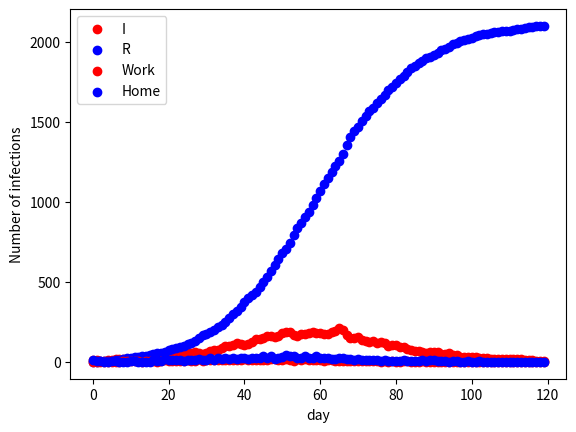

Reproduce this figure in Python.
#!/usr/bin/env python3
# -*- coding: utf-8 -*-
"""
Created on Sun Dec 18 14:58:21 2022

"""


import numpy as np
import matplotlib.pyplot as plt

# This model simulates a population in which 
# 1) - every individual is either working or at home (Depending on age)
# 2) -  SEIR: when an infected individual shares places with susceptible, it may infect them 


p_inf = 0.05 #probability per part of day of infecting other (this can be improved a lot)
incubation_period_avg=3
recovery_period_avg=6

class individual:
    def __init__(self, Id,  age, home_id, work_id, status):
        self.id = Id  #individual id
        self.age = age 
        self.status = status
        self.home_id = home_id #each individual has a home and a work id
        self.work_id = work_id  
        self.infectiontime= np.inf #each susceptible is not be infected
        self.location=self.home_id
        #takes care of the whereabouts of people...
    def whereabouts(self, time_window):
        if self.age>65 or self.age<18:  #youngs and elder at home... this is a toy model!
            self.location=self.home_id
        else:
            if time_window==1:  # 0 (from 00 to 8am), 1 (from 9am to 5pm), 2(6pm to 12am)
                self.location=self.work_id
            else:
                self.location=self.home_id
                
    def infection(self,d=0):  #this updates the person infection process
        if self.status=="S":
            self.infectiontime = d+1+np.random.exponential(scale=recovery_period_avg)
            self.status="E"   
            self.place_of_infection = self.location
        elif self.status=="E" and d>=self.infectiontime:
            self.status="I"
            self.recovery=d+1+np.random.exponential(scale=incubation_period_avg)
        #recovery   
        elif self.status=="I" and d>=self.recovery:
            self.status="R"
#generate a distribution of individuals, households, workplaces


#People get assigned a unique house id and work id, which will determine their whereabouts
N = 2_500
N_Households = 400
N_offices = 200
number_of_days=120

#age: to be replaced with something more realistic 
age =np.random.choice(range(80), size=N, replace=True)
households = np.random.choice(range(N_Households), size=N, replace=True)
offices = np.random.choice(range(N_Households, N_Households+N_offices), size=N, replace=True)



#Initialise a population
people=[]
for i in range(N):
    people.append(individual(i,age[i],households[i],offices[i],"S"))

#ten people infected
for i in range(10):
    people[i].status="I"
    people[i].infectiontime=0
    people[i].recovery = 1+np.random.exponential(scale=incubation_period_avg)
    
infected_per_day = []
susceptible_per_day = []
exposed_per_day=[]
recovered_per_day=[]

infected_at_work=np.zeros(number_of_days)
infected_at_home=np.zeros(number_of_days)
#now simulation begins
for d in range(number_of_days):
    for t in range(3):
        
        infected_people = [person for person in people if(person.status=="I") ]
        #check location of people
        for person in people:
            person.whereabouts(t)
        
        #list of locations where infected people are
    
        unique_locations = np.unique(np.array([person.location for person in infected_people]))

           
        #count where people get infected
        infections_at_home=0
        infections_at_work=0
        for person in people:         
            #now we need to find all individuals who share place with infected
            if (person.location in unique_locations and person.status=="S"):
                #generate random number. This should be replaced by a more complicated function
                random_numbers = np.random.uniform()<=p_inf 
                
                if (random_numbers): 
                    person.infection(d)
                    if person.location in households: #check where infections happen
                        infections_at_home+=1
                    else:
                        infections_at_work+=1
   
            if (person.status!='S'):
                person.infection(d)
        infected_at_work[d] += infections_at_work
        infected_at_home[d] += infections_at_home
    infected_per_day.append(sum( [person.status=="I" for person in people] ))
    susceptible_per_day.append(sum( [person.status=="S" for person in people] ))    
    exposed_per_day.append(sum( [person.status=="E" for person in people] ))            
    recovered_per_day.append(sum( [person.status=="R" for person in people] ))            
    
plt.scatter(range(number_of_days),infected_per_day, color='r', label='I')
plt.scatter(range(number_of_days),recovered_per_day, color='b', label='R')
plt.legend()
plt.xlabel("day")

plt.show()

plt.scatter(range(number_of_days),infected_at_work, color='r', label="Work")
plt.scatter(range(number_of_days),infected_at_home, color='b', label="Home")
plt.xlabel("day")
plt.ylabel("Number of infections")
plt.legend()






    
        
        
        
        
        
        
        
        
        
        
        